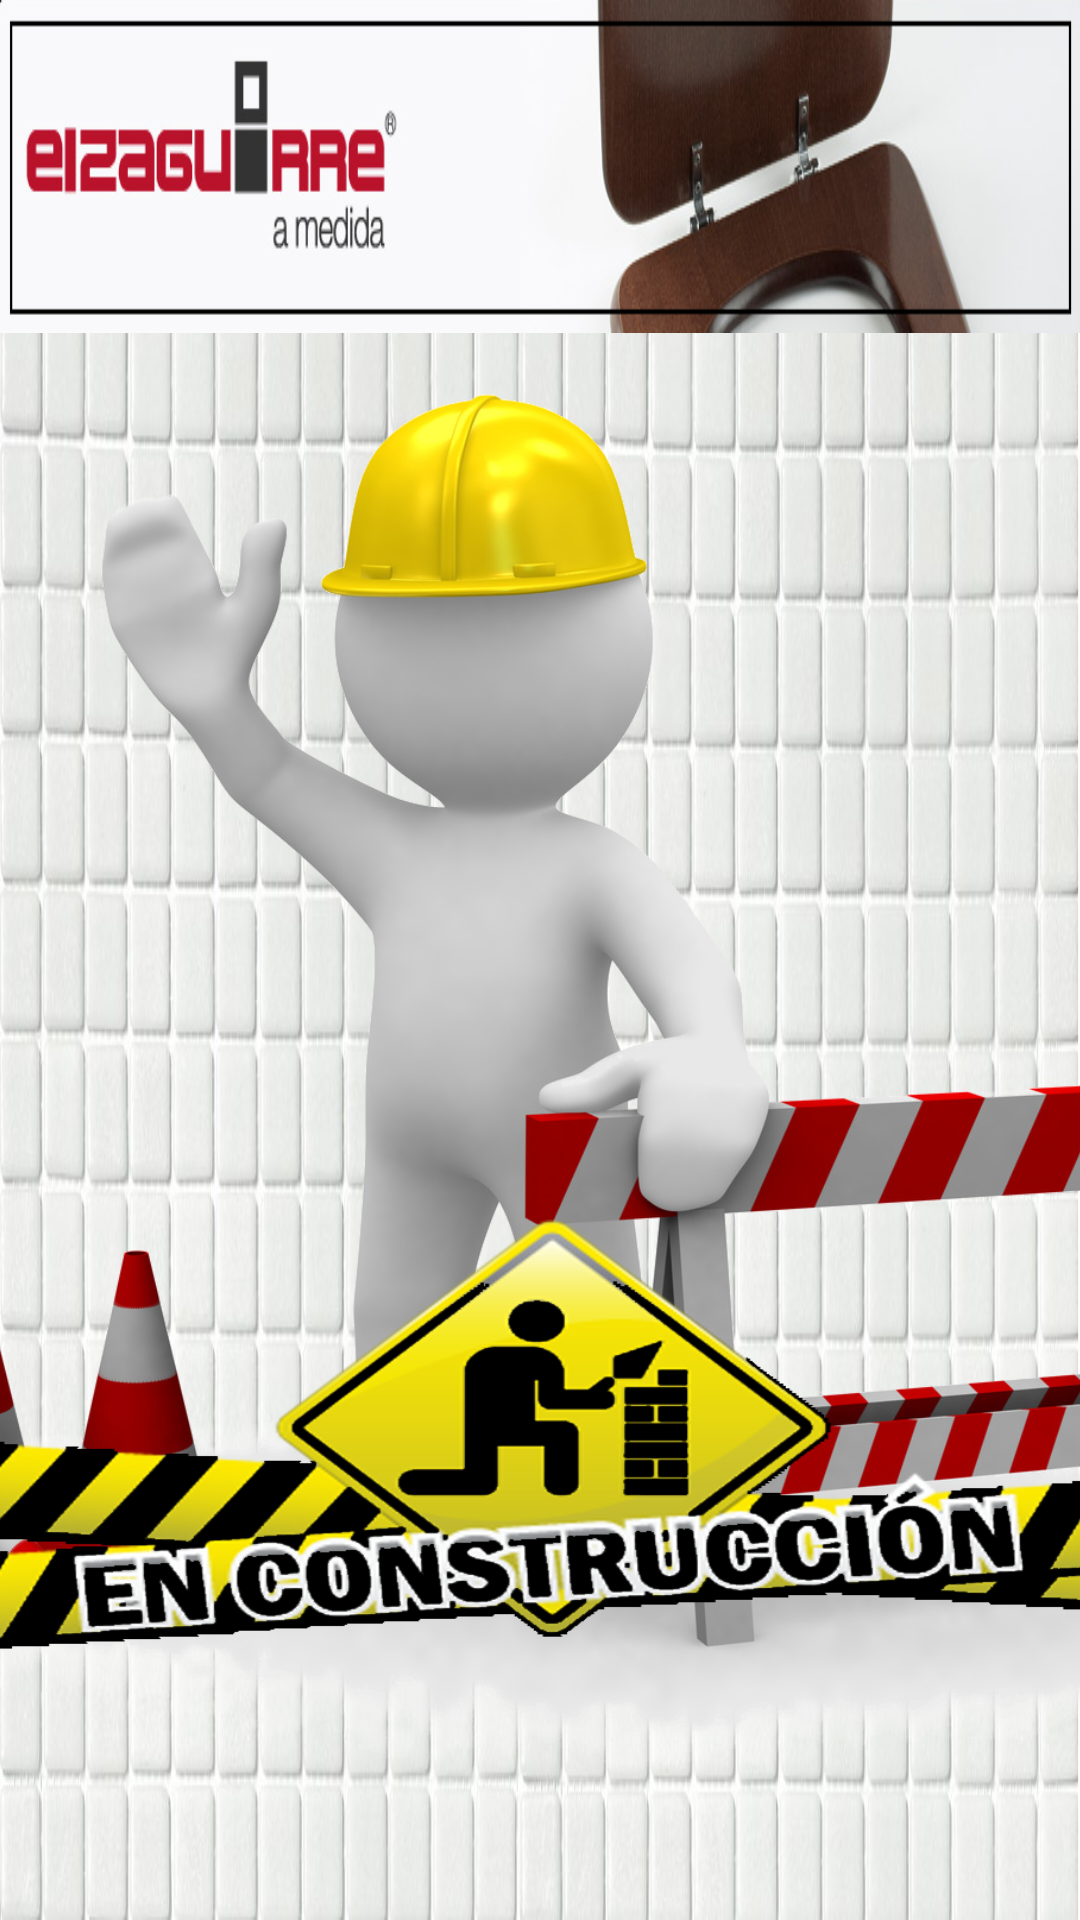

Produce the Android XML layout that renders to this screen, including the resource entries it uses.
<!-- AndroidManifest.xml: application theme AppTheme -->
<!-- res/layout/activity_informacion_tablet.xml -->
<?xml version="1.0" encoding="utf-8"?>
<android.support.constraint.ConstraintLayout xmlns:android="http://schemas.android.com/apk/res/android"
    xmlns:app="http://schemas.android.com/apk/res-auto"
    xmlns:tools="http://schemas.android.com/tools"
    android:id="@+id/relativeLayout"
    android:layout_width="match_parent"
    android:layout_height="match_parent"
    android:gravity="center_horizontal"
    android:background="@drawable/gresiteblanconiebla"
    tools:context=".MainActivity"
    tools:layout_editor_absoluteY="73dp">

    <include
        android:id="@+id/tool_bar"
        layout="@layout/tool_bar"
        android:layout_width="0dp"
        android:layout_height="111dp"
        app:layout_constraintEnd_toEndOf="parent"
        app:layout_constraintHorizontal_bias="1.0"
        app:layout_constraintStart_toStartOf="parent"
        app:layout_constraintTop_toTopOf="parent">

    </include>

    <ImageView
        android:id="@+id/imageView2"
        android:layout_width="676dp"
        android:layout_height="546dp"
        android:visibility="visible"
        app:layout_constraintBottom_toBottomOf="parent"
        app:layout_constraintEnd_toEndOf="parent"
        app:layout_constraintStart_toStartOf="parent"
        app:layout_constraintTop_toTopOf="parent"
        app:layout_constraintVertical_bias="0.784"
        app:srcCompat="@drawable/enconstruccion" />


</android.support.constraint.ConstraintLayout>
<!-- res/layout/tool_bar.xml (included above) -->
<?xml version="1.0" encoding="utf-8"?>
<android.support.v7.widget.Toolbar

    xmlns:android="http://schemas.android.com/apk/res/android"
    xmlns:tools="http://schemas.android.com/tools"
    android:layout_width="match_parent"
    android:layout_height="60dp"
    android:background="@drawable/toolbar2"
    android:paddingStart="0dp"
    android:paddingLeft="0dp"
    android:textDirection="firstStrongLtr"
    tools:layout_marginLeft="0dp"
    tools:layout_marginStart="0dp">


</android.support.v7.widget.Toolbar>
<!-- resources referenced by this layout -->
<resources>
  <!-- drawable enconstruccion: png bitmap (drawable, 616296 bytes) -->
  <!-- drawable gresiteblanconiebla: jpg bitmap (drawable, 118387 bytes) -->
  <!-- drawable toolbar2: png bitmap (drawable, 87939 bytes) -->
  <style name="AppTheme" parent="Theme.AppCompat.Light.NoActionBar">
          
          <item name="colorPrimary">@color/colorPrimary</item>
          <item name="colorPrimaryDark">@color/colorPrimaryDark</item>
          <item name="colorAccent">@color/colorAccent</item>
      </style>
  <color name="colorPrimary">#eaecea</color>
  <color name="colorPrimaryDark">#0c0d0d</color>
  <color name="colorAccent">#d81b60</color>
</resources>
